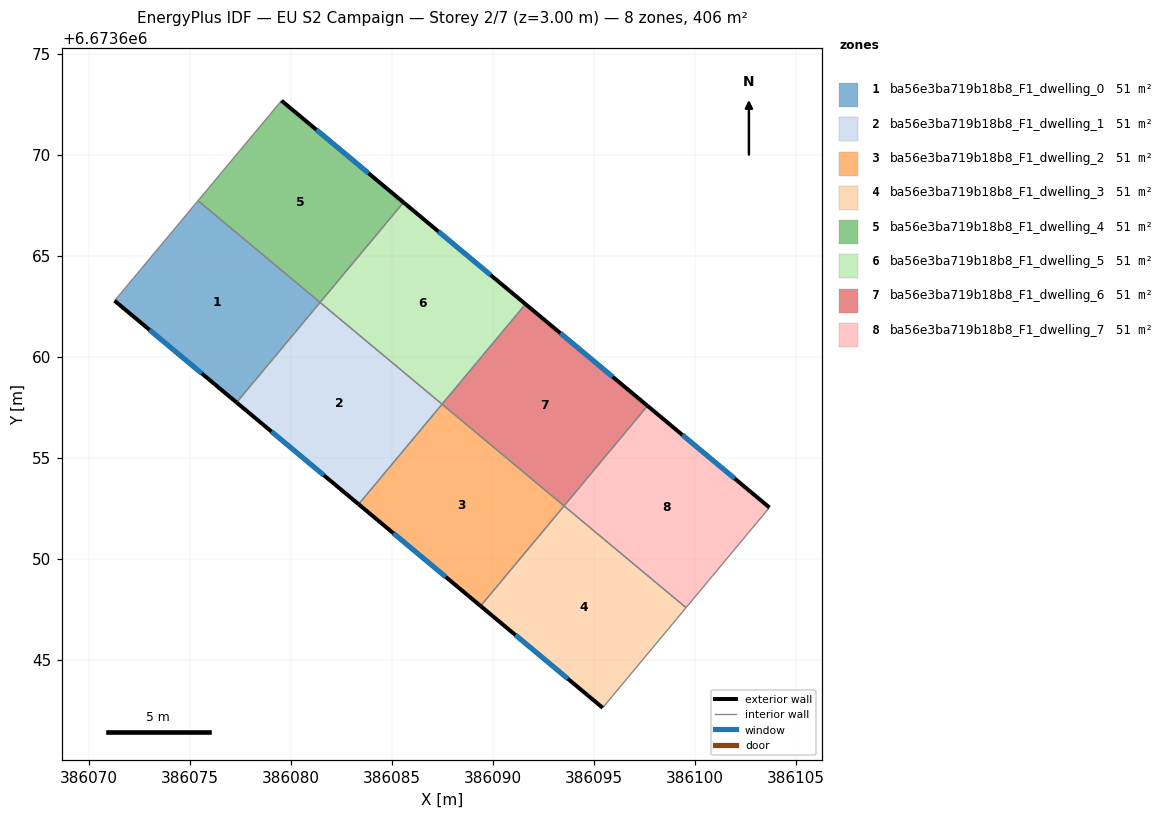
=== STOREY PLAN SPEC (per zone: floor XY polygon, exterior-wall plan segments, windows/doors) ===
zone 1: ba56e3ba719b18b8_F1_dwelling_0  (50.7 m²)
  floor: (386081.45, 6673662.69) (386077.32, 6673657.74) (386071.28, 6673662.77) (386075.41, 6673667.72)
  exterior wall: (386071.28, 6673662.77) – (386077.32, 6673657.74)  [7.9 m]
    window: (386073.01, 6673661.33) – (386075.60, 6673659.17)  [4.3 m²]
  interior walls: 3
zone 2: ba56e3ba719b18b8_F1_dwelling_1  (50.7 m²)
  floor: (386087.49, 6673657.65) (386083.36, 6673652.70) (386077.32, 6673657.74) (386081.45, 6673662.69)
  exterior wall: (386077.32, 6673657.74) – (386083.36, 6673652.70)  [7.9 m]
    window: (386079.05, 6673656.30) – (386081.64, 6673654.14)  [4.3 m²]
  interior walls: 3
zone 3: ba56e3ba719b18b8_F1_dwelling_2  (50.7 m²)
  floor: (386093.53, 6673652.61) (386089.40, 6673647.66) (386083.36, 6673652.70) (386087.49, 6673657.65)
  exterior wall: (386083.36, 6673652.70) – (386089.40, 6673647.66)  [7.9 m]
    window: (386085.09, 6673651.26) – (386087.68, 6673649.10)  [4.3 m²]
  interior walls: 3
zone 4: ba56e3ba719b18b8_F1_dwelling_3  (50.7 m²)
  floor: (386099.57, 6673647.58) (386095.44, 6673642.62) (386089.40, 6673647.66) (386093.53, 6673652.61)
  exterior wall: (386089.40, 6673647.66) – (386095.44, 6673642.62)  [7.9 m]
    window: (386091.13, 6673646.22) – (386093.72, 6673644.06)  [4.3 m²]
  interior walls: 3
zone 5: ba56e3ba719b18b8_F1_dwelling_4  (50.7 m²)
  floor: (386085.59, 6673667.64) (386081.45, 6673662.69) (386075.41, 6673667.72) (386079.55, 6673672.68)
  exterior wall: (386085.59, 6673667.64) – (386079.55, 6673672.68)  [7.9 m]
    window: (386083.86, 6673669.08) – (386081.27, 6673671.24)  [4.3 m²]
  interior walls: 3
zone 6: ba56e3ba719b18b8_F1_dwelling_5  (50.7 m²)
  floor: (386091.62, 6673662.61) (386087.49, 6673657.65) (386081.45, 6673662.69) (386085.59, 6673667.64)
  exterior wall: (386091.62, 6673662.61) – (386085.59, 6673667.64)  [7.9 m]
    window: (386089.90, 6673664.04) – (386087.31, 6673666.20)  [4.3 m²]
  interior walls: 3
zone 7: ba56e3ba719b18b8_F1_dwelling_6  (50.7 m²)
  floor: (386097.66, 6673657.57) (386093.53, 6673652.62) (386087.49, 6673657.65) (386091.62, 6673662.61)
  exterior wall: (386097.66, 6673657.57) – (386091.62, 6673662.61)  [7.9 m]
    window: (386095.94, 6673659.01) – (386093.35, 6673661.17)  [4.3 m²]
  interior walls: 3
zone 8: ba56e3ba719b18b8_F1_dwelling_7  (50.7 m²)
  floor: (386103.70, 6673652.54) (386099.57, 6673647.58) (386093.53, 6673652.62) (386097.66, 6673657.57)
  exterior wall: (386103.70, 6673652.54) – (386097.66, 6673657.57)  [7.9 m]
    window: (386101.97, 6673653.97) – (386099.39, 6673656.13)  [4.3 m²]
  interior walls: 3

=== DERIVED (storey summary) ===
Building: EU S2 Campaign
Storey: 2 of 7  (floor level z = 3.00 m)
Storey gross floor area: 405.8 m²
Zones on this storey: 8
  - ba56e3ba719b18b8_F1_dwelling_0: floor 50.7 m²; exterior wall 7.9 m (23.6 m²); 1 window(s) 4.3 m²; WWR 18.4%
  - ba56e3ba719b18b8_F1_dwelling_1: floor 50.7 m²; exterior wall 7.9 m (23.6 m²); 1 window(s) 4.3 m²; WWR 18.4%
  - ba56e3ba719b18b8_F1_dwelling_2: floor 50.7 m²; exterior wall 7.9 m (23.6 m²); 1 window(s) 4.3 m²; WWR 18.4%
  - ba56e3ba719b18b8_F1_dwelling_3: floor 50.7 m²; exterior wall 7.9 m (23.6 m²); 1 window(s) 4.3 m²; WWR 18.4%
  - ba56e3ba719b18b8_F1_dwelling_4: floor 50.7 m²; exterior wall 7.9 m (23.6 m²); 1 window(s) 4.3 m²; WWR 18.4%
  - ba56e3ba719b18b8_F1_dwelling_5: floor 50.7 m²; exterior wall 7.9 m (23.6 m²); 1 window(s) 4.3 m²; WWR 18.4%
  - ba56e3ba719b18b8_F1_dwelling_6: floor 50.7 m²; exterior wall 7.9 m (23.6 m²); 1 window(s) 4.3 m²; WWR 18.4%
  - ba56e3ba719b18b8_F1_dwelling_7: floor 50.7 m²; exterior wall 7.9 m (23.6 m²); 1 window(s) 4.3 m²; WWR 18.4%
Zone adjacency (shared interzone walls):
  - ba56e3ba719b18b8_F1_dwelling_0 ↔ ba56e3ba719b18b8_F1_dwelling_1
  - ba56e3ba719b18b8_F1_dwelling_0 ↔ ba56e3ba719b18b8_F1_dwelling_4
  - ba56e3ba719b18b8_F1_dwelling_1 ↔ ba56e3ba719b18b8_F1_dwelling_2
  - ba56e3ba719b18b8_F1_dwelling_1 ↔ ba56e3ba719b18b8_F1_dwelling_5
  - ba56e3ba719b18b8_F1_dwelling_2 ↔ ba56e3ba719b18b8_F1_dwelling_3
  - ba56e3ba719b18b8_F1_dwelling_2 ↔ ba56e3ba719b18b8_F1_dwelling_6
  - ba56e3ba719b18b8_F1_dwelling_3 ↔ ba56e3ba719b18b8_F1_dwelling_7
  - ba56e3ba719b18b8_F1_dwelling_4 ↔ ba56e3ba719b18b8_F1_dwelling_5
  - ba56e3ba719b18b8_F1_dwelling_5 ↔ ba56e3ba719b18b8_F1_dwelling_6
  - ba56e3ba719b18b8_F1_dwelling_6 ↔ ba56e3ba719b18b8_F1_dwelling_7